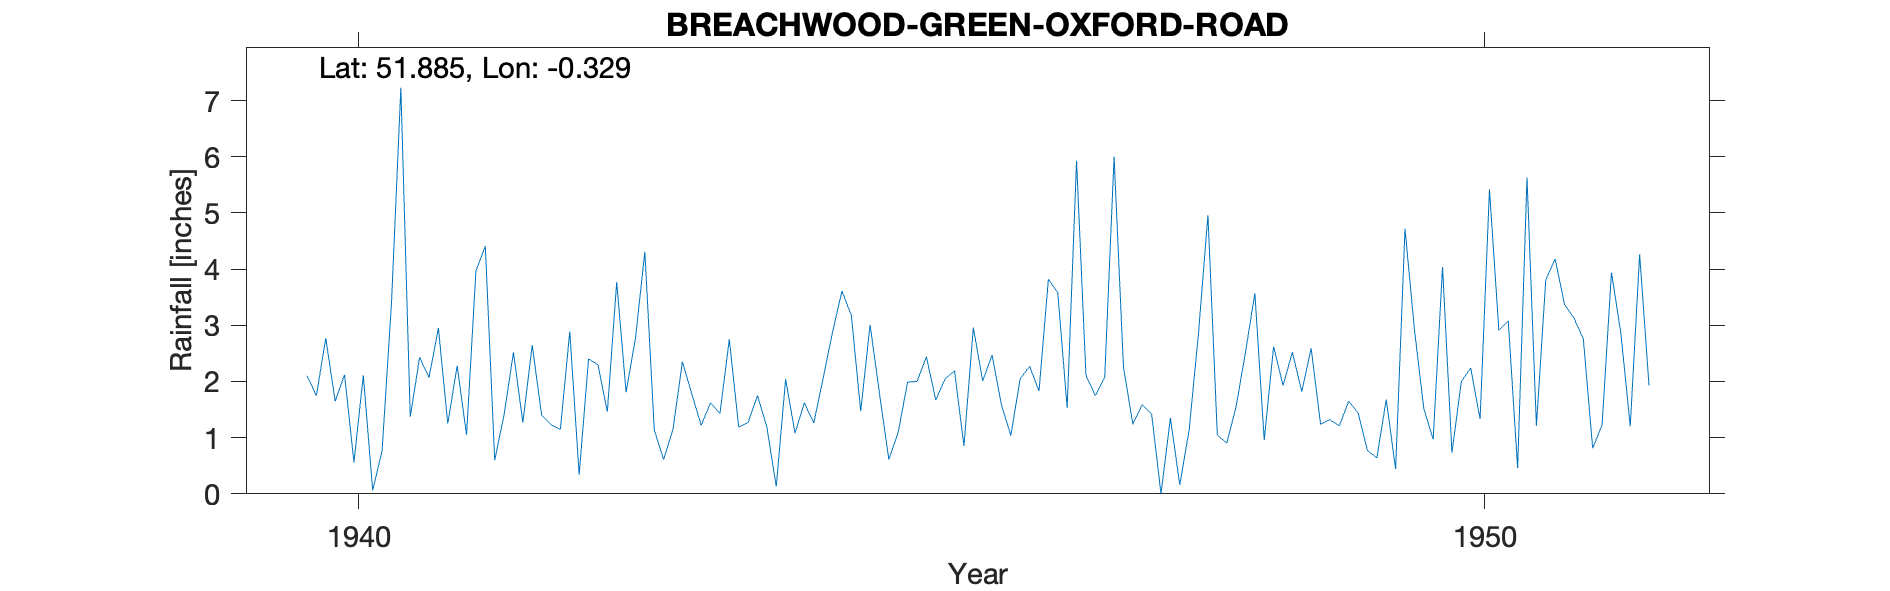

Values plotted in this chart, from the file beside it:
BREACHWOOD-GREEN-OXFORD-ROAD, , , , , , , , , , , , , , , , , , , , , , , 
Grid ref, TL151220, Long, -0.3291, Lat, 51.88, Elevation, 480, ft, , , , , , , , , , , , , , , 
Station no, 964/6, , , , , , , , , , , , , , , , , , , , , , 
, 1931, 1932, 1933, 1934, 1935, 1936, 1937, 1938, 1939, 1940, 1941, 1942, 1943, 1944, 1945, 1946, 1947, 1948, 1949, 1950, 1951, 1952, 1953
January, , , , , , , , , , 2.1, 2.43, 2.65, 4.31, 1.75, 3.01, 2.01, 1.75, 4.96, 1.24, 0.97, 3.81, , 
February, , , , , , , , , , 1.75, 2.07, 1.4, 1.14, 1.19, 1.79, 2.47, 2.07, 1.05, 1.32, 4.04, 4.18, , 
March, , , , , , , , , , 2.77, 2.95, 1.23, 0.61, 0.13, 0.61, 1.58, 6, 0.9, 1.21, 0.73, 3.37, , 
April, , , , , , , , , , 1.65, 1.25, 1.15, 1.15, 2.04, 1.1, 1.04, 2.25, 1.55, 1.65, 2, 3.13, , 
May, , , , , , , , , , 2.12, 2.28, 2.89, 2.35, 1.08, 1.99, 2.05, 1.24, 2.52, 1.44, 2.24, 2.76, , 
June, , , , , , , , , , 0.56, 1.05, 0.34, 1.78, 1.62, 2, 2.27, 1.59, 3.57, 0.77, 1.33, 0.81, , 
July, , , , , , , , , , 2.11, 3.97, 2.4, 1.22, 1.26, 2.44, 1.83, 1.42, 0.96, 0.64, 5.42, 1.23, , 
August, , , , , , , , , , 0.06, 4.41, 2.3, 1.62, 2.06, 1.67, 3.82, 0, 2.62, 1.68, 2.91, 3.94, , 
September, , , , , , , , , , 0.77, 0.6, 1.46, 1.43, 2.88, 2.05, 3.58, 1.35, 1.93, 0.44, 3.08, 2.86, , 
October, , , , , , , , , , 3.39, 1.41, 3.77, 2.75, 3.61, 2.19, 1.53, 0.16, 2.52, 4.72, 0.46, 1.2, , 
November, , , , , , , , , , 7.23, 2.52, 1.81, 1.19, 3.18, 0.85, 5.93, 1.14, 1.82, 2.93, 5.63, 4.26, , 
December, , , , , , , , , , 1.37, 1.27, 2.77, 1.27, 1.47, 2.96, 2.11, 2.87, 2.59, 1.52, 1.21, 1.93, , 
Total, , , , , , , , , , 25.88, 26.21, 24.17, 20.82, 22.27, 22.66, 30.22, 21.84, 26.99, 19.56, 30.02, 33.48, , 
